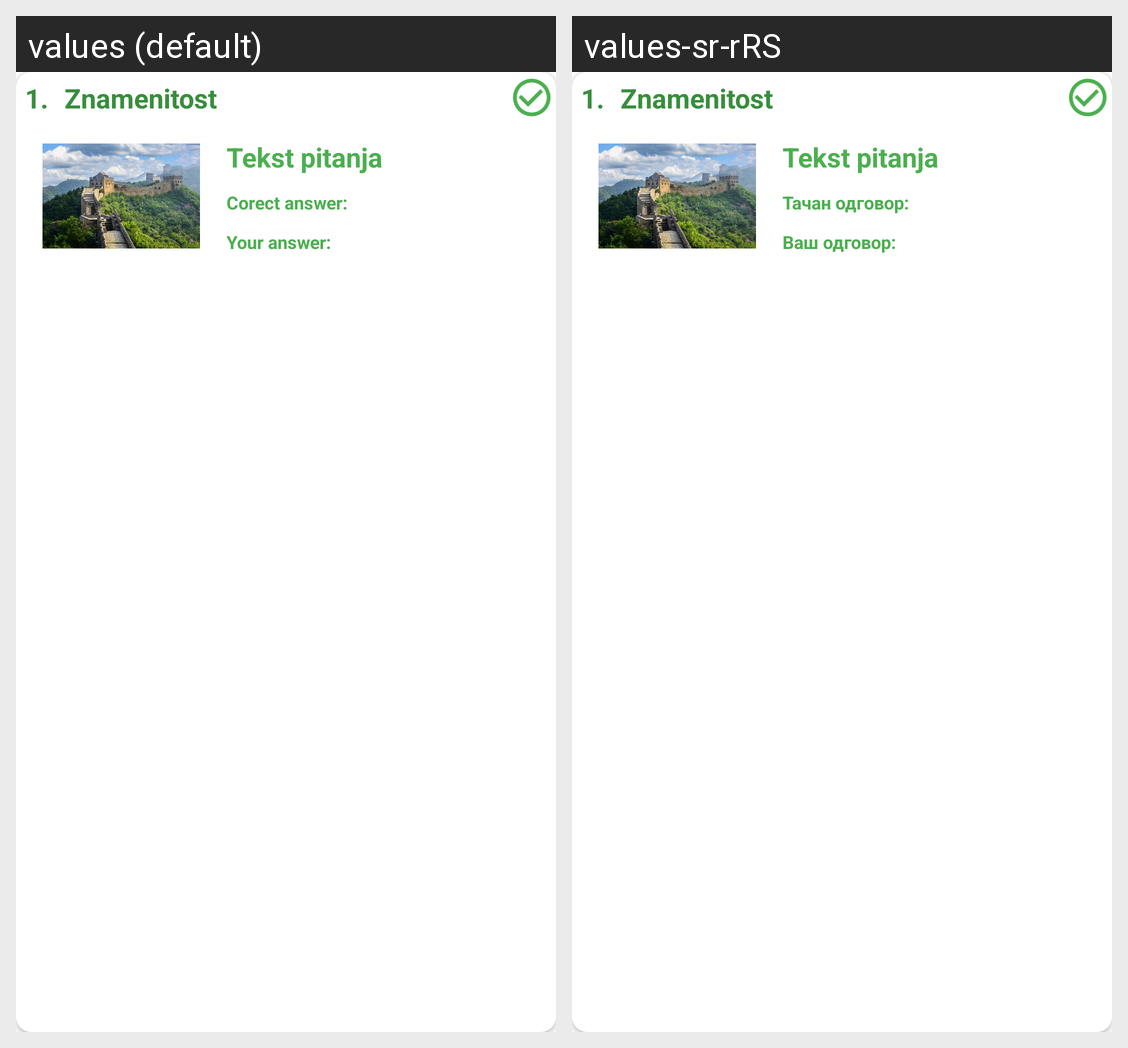

Locale-by-locale string values for the Android screen shown in this grid:
Android screen res/layout/pitanje_card.xml rendered under 2 locales, left to right: values (default), values-sr-rRS. Device: Nexus 5 (rendered at 1080×1920; each locale shown at half size, 540×960, under a caption strip naming it); theme Theme.KvizologApp.
Strings drawn on this screen, with the default value and each locale's value (text and hints the layout hard-codes, and strings that could not be matched under every locale, appear in the picture but are not listed):

pitanje_card_correct_answer
  values: Corect answer:
  values-sr-rRS: Тачан одговор: 

pitanje_card_your_answer
  values: Your answer:
  values-sr-rRS: Ваш одговор:
